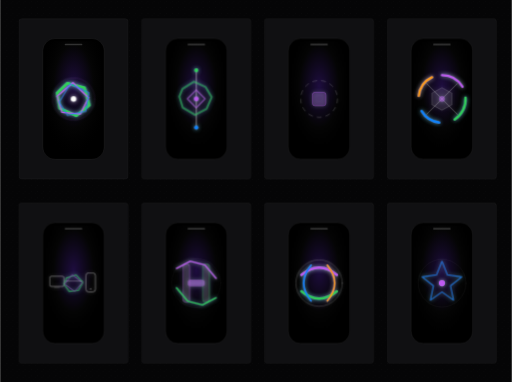
t = 0.00 s
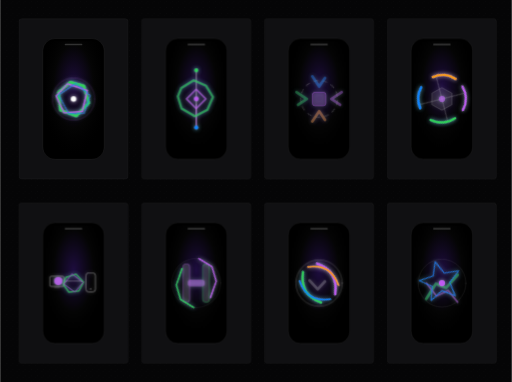
t = 0.33 s
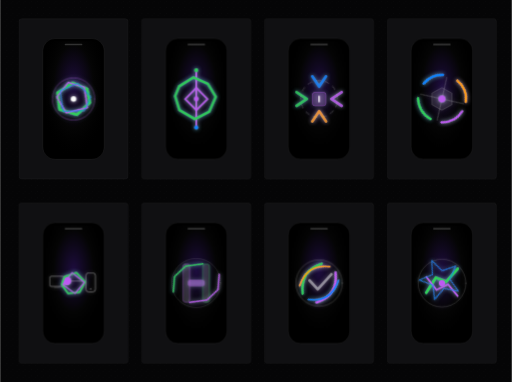
t = 0.68 s
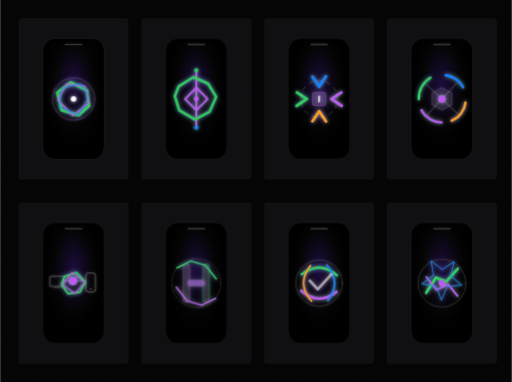
t = 1.01 s
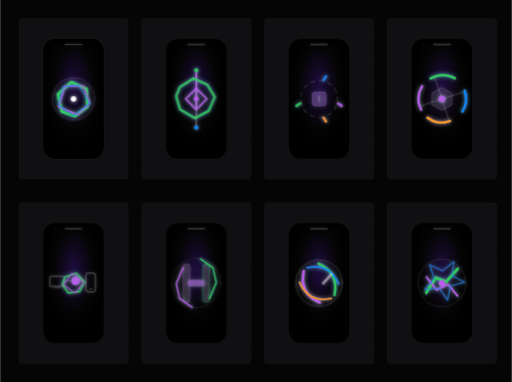
t = 1.35 s
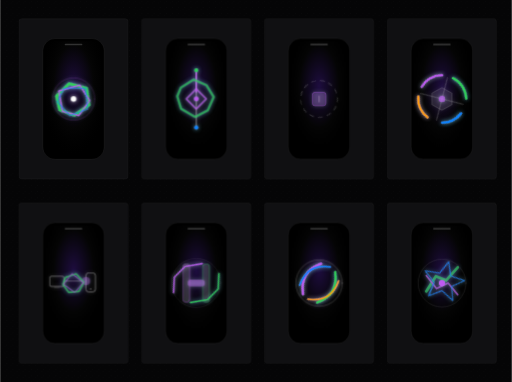
t = 1.67 s

The animated SVG that drew these frames (rendered in a browser with its animation timeline set to each time). Animation: 8 CSS @keyframes rules; one cycle of 2.00 s, repeats indefinitely.

<svg xmlns="http://www.w3.org/2000/svg" width="1500" height="1120" viewBox="0 0 1500 1120">
  <defs>
    <style>
      .page { fill: #050506; }
      .panel { fill: #101012; stroke: rgba(255,255,255,0.1); stroke-width: 1; }
      .screen { fill: #000; stroke: rgba(255,255,255,0.14); stroke-width: 1; }
      .thin { fill: none; stroke-linecap: round; stroke-linejoin: round; }
      .purple { stroke: #bf5af2; }
      .green { stroke: #30d158; }
      .blue { stroke: #0a84ff; }
      .orange { stroke: #ff9f0a; }
      .white { stroke: rgba(255,255,255,0.55); }
      .soft { stroke: rgba(255,255,255,0.24); }
      .core { filter: url(#glow); }
      .spin { transform-box: fill-box; transform-origin: center; animation: spin 2s linear infinite; }
      .spinBack { transform-box: fill-box; transform-origin: center; animation: spinBack 2s linear infinite; }
      .pulse { transform-box: fill-box; transform-origin: center; animation: pulse 2s ease-in-out infinite; }
      .breathe { animation: breathe 2s ease-in-out infinite; }
      .draw { stroke-dasharray: 270; stroke-dashoffset: 270; animation: draw 2s ease-in-out infinite; }
      .handoff { animation: handoff 2s ease-in-out infinite; }
      .rise { animation: rise 2s ease-in-out infinite; }
      .blink { animation: blink 2s steps(2, jump-none) infinite; }
      .grain { opacity: 0.11; }
      @keyframes spin { from { transform: rotate(0deg); } to { transform: rotate(360deg); } }
      @keyframes spinBack { from { transform: rotate(0deg); } to { transform: rotate(-360deg); } }
      @keyframes pulse {
        0%, 100% { transform: scale(0.84); opacity: 0.52; }
        44% { transform: scale(1.08); opacity: 1; }
        72% { transform: scale(1); opacity: 0.84; }
      }
      @keyframes breathe {
        0%, 100% { opacity: 0.25; }
        45% { opacity: 0.92; }
        78% { opacity: 0.52; }
      }
      @keyframes draw {
        0% { stroke-dashoffset: 270; opacity: 0.18; }
        48% { stroke-dashoffset: 0; opacity: 1; }
        78% { stroke-dashoffset: -80; opacity: 0.76; }
        100% { stroke-dashoffset: -270; opacity: 0.2; }
      }
      @keyframes handoff {
        0% { transform: translateX(-54px); opacity: 0; }
        22% { opacity: 1; }
        58% { transform: translateX(0); opacity: 1; }
        100% { transform: translateX(54px); opacity: 0; }
      }
      @keyframes rise {
        0% { transform: translateY(34px); opacity: 0; }
        34%, 72% { transform: translateY(0); opacity: 1; }
        100% { transform: translateY(-12px); opacity: 0; }
      }
      @keyframes blink {
        0%, 22% { opacity: 0; }
        23%, 62% { opacity: 1; }
        63%, 100% { opacity: 0.22; }
      }
    </style>
    <filter id="glow" x="-90%" y="-90%" width="280%" height="280%">
      <feGaussianBlur stdDeviation="7" result="blur"/>
      <feColorMatrix in="blur" type="matrix" values="0.72 0 0 0 0.2 0 0.18 0 0 0.7 0 0 0.85 0 0.95 0 0 0 0.72 0" result="color"/>
      <feMerge>
        <feMergeNode in="color"/>
        <feMergeNode in="SourceGraphic"/>
      </feMerge>
    </filter>
    <pattern id="grain" width="18" height="18" patternUnits="userSpaceOnUse">
      <circle cx="2" cy="3" r="0.6" fill="#fff"/>
      <circle cx="13" cy="9" r="0.5" fill="#fff"/>
      <circle cx="7" cy="15" r="0.4" fill="#fff"/>
    </pattern>
    <radialGradient id="phoneGlow" cx="50%" cy="39%" r="62%">
      <stop offset="0%" stop-color="#7a35ff" stop-opacity="0.25"/>
      <stop offset="58%" stop-color="#151515" stop-opacity="0.22"/>
      <stop offset="100%" stop-color="#000" stop-opacity="0"/>
    </radialGradient>
  </defs>

  <rect class="page" width="1500" height="1120"/>
  <rect class="grain" width="1500" height="1120" fill="url(#grain)"/>

  <g transform="translate(55,55)">
    <rect class="panel" x="0" y="0" width="320" height="470" rx="8"/>
    <g transform="translate(70,58)">
      <rect class="screen" x="0" y="0" width="180" height="354" rx="36"/>
      <rect x="8" y="8" width="164" height="338" rx="29" fill="url(#phoneGlow)"/>
      <rect x="64" y="15" width="52" height="5" rx="2.5" fill="rgba(255,255,255,0.18)"/>
      <g transform="translate(90,177)" class="core">
        <circle class="thin purple breathe" r="62" stroke-width="1.2"/>
        <g class="spin">
          <path class="thin green" d="M-18,-46 L32,-33 L46,18 L8,49 L-40,28 L-48,-18 Z" stroke-width="8"/>
          <path class="thin purple" d="M-2,-48 L44,-4 L20,44 L-34,39 L-48,-8 Z" stroke-width="4"/>
        </g>
        <g class="spinBack" opacity="0.72">
          <path class="thin blue" d="M-42,10 L-10,-44 L45,-18 L36,36 L-18,48 Z" stroke-width="3"/>
        </g>
        <circle r="8" fill="#fff"/>
      </g>
    </g>
  </g>

  <g transform="translate(415,55)">
    <rect class="panel" x="0" y="0" width="320" height="470" rx="8"/>
    <g transform="translate(70,58)">
      <rect class="screen" x="0" y="0" width="180" height="354" rx="36"/>
      <rect x="8" y="8" width="164" height="338" rx="29" fill="url(#phoneGlow)"/>
      <rect x="64" y="15" width="52" height="5" rx="2.5" fill="rgba(255,255,255,0.18)"/>
      <g transform="translate(90,177)" class="core">
        <line x1="0" y1="-84" x2="0" y2="84" class="thin soft" stroke-width="5"/>
        <line x1="0" y1="84" x2="0" y2="-84" class="thin purple draw" stroke-width="5"/>
        <g class="pulse">
          <path class="thin green" d="M-48,-35 L-8,-60 L32,-42 L54,-6 L36,35 L-4,56 L-47,31 L-59,-8 Z" stroke-width="7"/>
          <path class="thin purple" d="M-31,0 L0,-31 L31,0 L0,31 Z" stroke-width="5"/>
        </g>
        <circle cy="-84" r="6" fill="#30d158"/>
        <circle r="7" fill="#bf5af2"/>
        <circle cy="84" r="6" fill="#0a84ff"/>
      </g>
    </g>
  </g>

  <g transform="translate(775,55)">
    <rect class="panel" x="0" y="0" width="320" height="470" rx="8"/>
    <g transform="translate(70,58)">
      <rect class="screen" x="0" y="0" width="180" height="354" rx="36"/>
      <rect x="8" y="8" width="164" height="338" rx="29" fill="url(#phoneGlow)"/>
      <rect x="64" y="15" width="52" height="5" rx="2.5" fill="rgba(255,255,255,0.18)"/>
      <g transform="translate(90,177)" class="core">
        <path class="thin green draw" d="M-66,-20 L-36,0 L-66,20" stroke-width="8"/>
        <path class="thin purple draw" d="M66,-20 L36,0 L66,20" stroke-width="8"/>
        <path class="thin blue draw" d="M-20,-66 L0,-36 L20,-66" stroke-width="8"/>
        <path class="thin orange draw" d="M-20,66 L0,36 L20,66" stroke-width="8"/>
        <circle class="thin soft spin" r="54" stroke-width="2" stroke-dasharray="12 14"/>
        <rect x="-20" y="-20" width="40" height="40" rx="8" fill="rgba(191,90,242,0.22)" stroke="#bf5af2"/>
        <rect x="-2" y="-10" width="4" height="20" rx="2" fill="#fff" class="blink"/>
      </g>
    </g>
  </g>

  <g transform="translate(1135,55)">
    <rect class="panel" x="0" y="0" width="320" height="470" rx="8"/>
    <g transform="translate(70,58)">
      <rect class="screen" x="0" y="0" width="180" height="354" rx="36"/>
      <rect x="8" y="8" width="164" height="338" rx="29" fill="url(#phoneGlow)"/>
      <rect x="64" y="15" width="52" height="5" rx="2.5" fill="rgba(255,255,255,0.18)"/>
      <g transform="translate(90,177)" class="core">
        <g class="spin">
          <path class="thin purple" d="M0,-70 A70,70 0 0 1 60,-36" stroke-width="7"/>
          <path class="thin green" d="M69,-4 A70,70 0 0 1 37,60" stroke-width="7"/>
          <path class="thin blue" d="M-8,69 A70,70 0 0 1 -60,35" stroke-width="7"/>
          <path class="thin orange" d="M-68,-9 A70,70 0 0 1 -29,-64" stroke-width="7"/>
        </g>
        <g class="spinBack" opacity="0.75">
          <path class="thin soft" d="M-45,-45 L45,45" stroke-width="3"/>
          <path class="thin soft" d="M45,-45 L-45,45" stroke-width="3"/>
        </g>
        <polygon points="0,-33 29,-17 29,17 0,33 -29,17 -29,-17" fill="rgba(255,255,255,0.07)" stroke="#fff" stroke-opacity="0.46"/>
        <circle class="pulse" r="10" fill="#bf5af2"/>
      </g>
    </g>
  </g>

  <g transform="translate(55,595)">
    <rect class="panel" x="0" y="0" width="320" height="470" rx="8"/>
    <g transform="translate(70,58)">
      <rect class="screen" x="0" y="0" width="180" height="354" rx="36"/>
      <rect x="8" y="8" width="164" height="338" rx="29" fill="url(#phoneGlow)"/>
      <rect x="64" y="15" width="52" height="5" rx="2.5" fill="rgba(255,255,255,0.18)"/>
      <g transform="translate(90,177)" class="core">
        <rect x="-70" y="-20" width="42" height="30" rx="5" fill="none" stroke="rgba(255,255,255,0.48)" stroke-width="2"/>
        <line x1="-56" y1="13" x2="-42" y2="13" class="thin soft" stroke-width="2"/>
        <rect x="36" y="-30" width="28" height="56" rx="8" fill="none" stroke="rgba(255,255,255,0.48)" stroke-width="2"/>
        <circle cx="50" cy="17" r="2" fill="rgba(255,255,255,0.48)"/>
        <line x1="-24" y1="-6" x2="24" y2="-6" class="thin soft" stroke-width="3"/>
        <circle cy="-6" r="12" fill="#bf5af2" class="handoff"/>
        <g class="pulse" transform="translate(0,36)">
          <path class="thin green" d="M-25,-18 L8,-29 L32,-3 L17,25 L-15,29 L-33,4 Z" stroke-width="5"/>
          <path class="thin purple" d="M-4,-29 L30,-2 L4,29 L-30,4 Z" stroke-width="3"/>
        </g>
      </g>
    </g>
  </g>

  <g transform="translate(415,595)">
    <rect class="panel" x="0" y="0" width="320" height="470" rx="8"/>
    <g transform="translate(70,58)">
      <rect class="screen" x="0" y="0" width="180" height="354" rx="36"/>
      <rect x="8" y="8" width="164" height="338" rx="29" fill="url(#phoneGlow)"/>
      <rect x="64" y="15" width="52" height="5" rx="2.5" fill="rgba(255,255,255,0.18)"/>
      <g transform="translate(90,177)" class="core">
        <rect x="-39" y="-56" width="20" height="112" rx="8" fill="rgba(255,255,255,0.1)" stroke="#bf5af2"/>
        <rect x="19" y="-56" width="20" height="112" rx="8" fill="rgba(255,255,255,0.1)" stroke="#30d158"/>
        <rect x="-25" y="-10" width="50" height="20" rx="8" fill="rgba(191,90,242,0.45)"/>
        <g class="spin">
          <path class="thin purple" d="M-58,-43 L-18,-64 L25,-53 L58,-14" stroke-width="4"/>
          <path class="thin green" d="M58,43 L18,64 L-25,53 L-58,14" stroke-width="4"/>
        </g>
        <circle class="thin soft breathe" r="72" stroke-width="1.4"/>
      </g>
    </g>
  </g>

  <g transform="translate(775,595)">
    <rect class="panel" x="0" y="0" width="320" height="470" rx="8"/>
    <g transform="translate(70,58)">
      <rect class="screen" x="0" y="0" width="180" height="354" rx="36"/>
      <rect x="8" y="8" width="164" height="338" rx="29" fill="url(#phoneGlow)"/>
      <rect x="64" y="15" width="52" height="5" rx="2.5" fill="rgba(255,255,255,0.18)"/>
      <g transform="translate(90,177)" class="core">
        <circle class="thin soft" r="68" stroke-width="2"/>
        <g class="spin">
          <path class="thin purple" d="M-52,-24 C-18,-52 18,-52 52,-24" stroke-width="7"/>
          <path class="thin green" d="M52,24 C18,52 -18,52 -52,24" stroke-width="7"/>
        </g>
        <g class="spinBack">
          <path class="thin blue" d="M-24,52 C-52,18 -52,-18 -24,-52" stroke-width="5"/>
          <path class="thin orange" d="M24,-52 C52,-18 52,18 24,52" stroke-width="5"/>
        </g>
        <path class="thin white draw" d="M-28,-8 L-4,18 L36,-26" stroke-width="8"/>
      </g>
    </g>
  </g>

  <g transform="translate(1135,595)">
    <rect class="panel" x="0" y="0" width="320" height="470" rx="8"/>
    <g transform="translate(70,58)">
      <rect class="screen" x="0" y="0" width="180" height="354" rx="36"/>
      <rect x="8" y="8" width="164" height="338" rx="29" fill="url(#phoneGlow)"/>
      <rect x="64" y="15" width="52" height="5" rx="2.5" fill="rgba(255,255,255,0.18)"/>
      <g transform="translate(90,177)" class="core">
        <g class="rise">
          <path class="thin green" d="M-46,28 L-18,-16 L12,-4 L46,-42" stroke-width="8"/>
          <path class="thin purple" d="M-46,-18 L-16,20 L18,4 L46,38" stroke-width="5"/>
        </g>
        <circle class="thin soft breathe" r="70" stroke-width="2"/>
        <g class="spin" opacity="0.8">
          <path class="thin blue" d="M0,-64 L16,-24 L58,-18 L25,8 L34,50 L0,26 L-34,50 L-25,8 L-58,-18 L-16,-24 Z" stroke-width="3"/>
        </g>
        <circle r="9" fill="#bf5af2"/>
      </g>
    </g>
  </g>
</svg>
